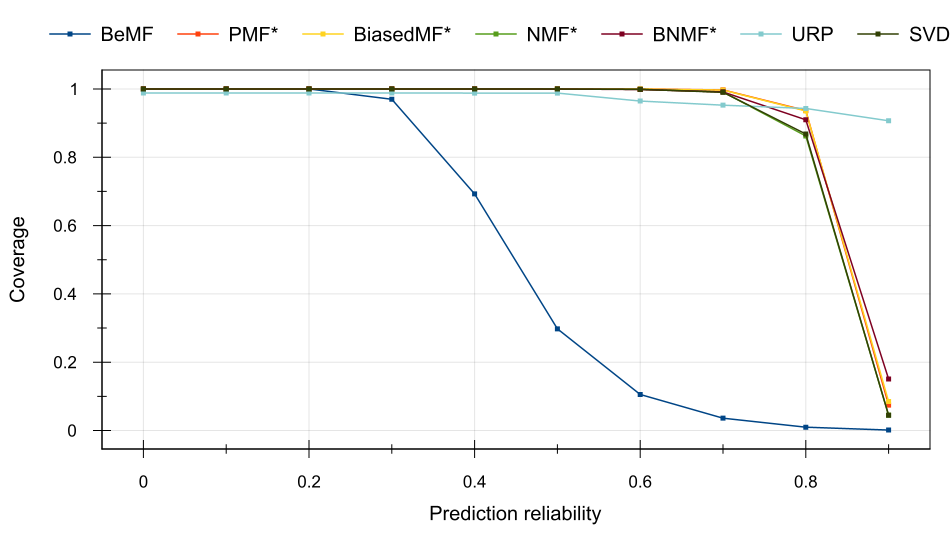

The file beside this chart, header and first rows:
Prediction reliability, BeMF, PMF*, BiasedMF*, NMF*, BNMF*, URP, SVD++*
0, 1, 1, 1, 1, 1, 0.9881, 1
0.1, 1, 1, 1, 1, 1, 0.9881, 1
0.2, 1, 1, 1, 1, 1, 0.988, 1
0.3, 0.9698, 1, 1, 1, 1, 0.988, 1
0.4, 0.6927, 1, 1, 1, 0.9999, 0.9879, 0.9999
0.5, 0.2977, 0.9999, 0.9999, 0.9998, 0.9996, 0.9879, 0.9997
0.6, 0.1055, 0.9997, 0.9997, 0.999, 0.9983, 0.9646, 0.9987
0.7, 0.03611, 0.9973, 0.9967, 0.9911, 0.9913, 0.9525, 0.9903
0.8, 0.009745, 0.937, 0.9355, 0.8624, 0.9097, 0.9429, 0.8681
0.9, 0.001368, 0.07448, 0.08495, 0.0449, 0.1508, 0.9068, 0.04474
